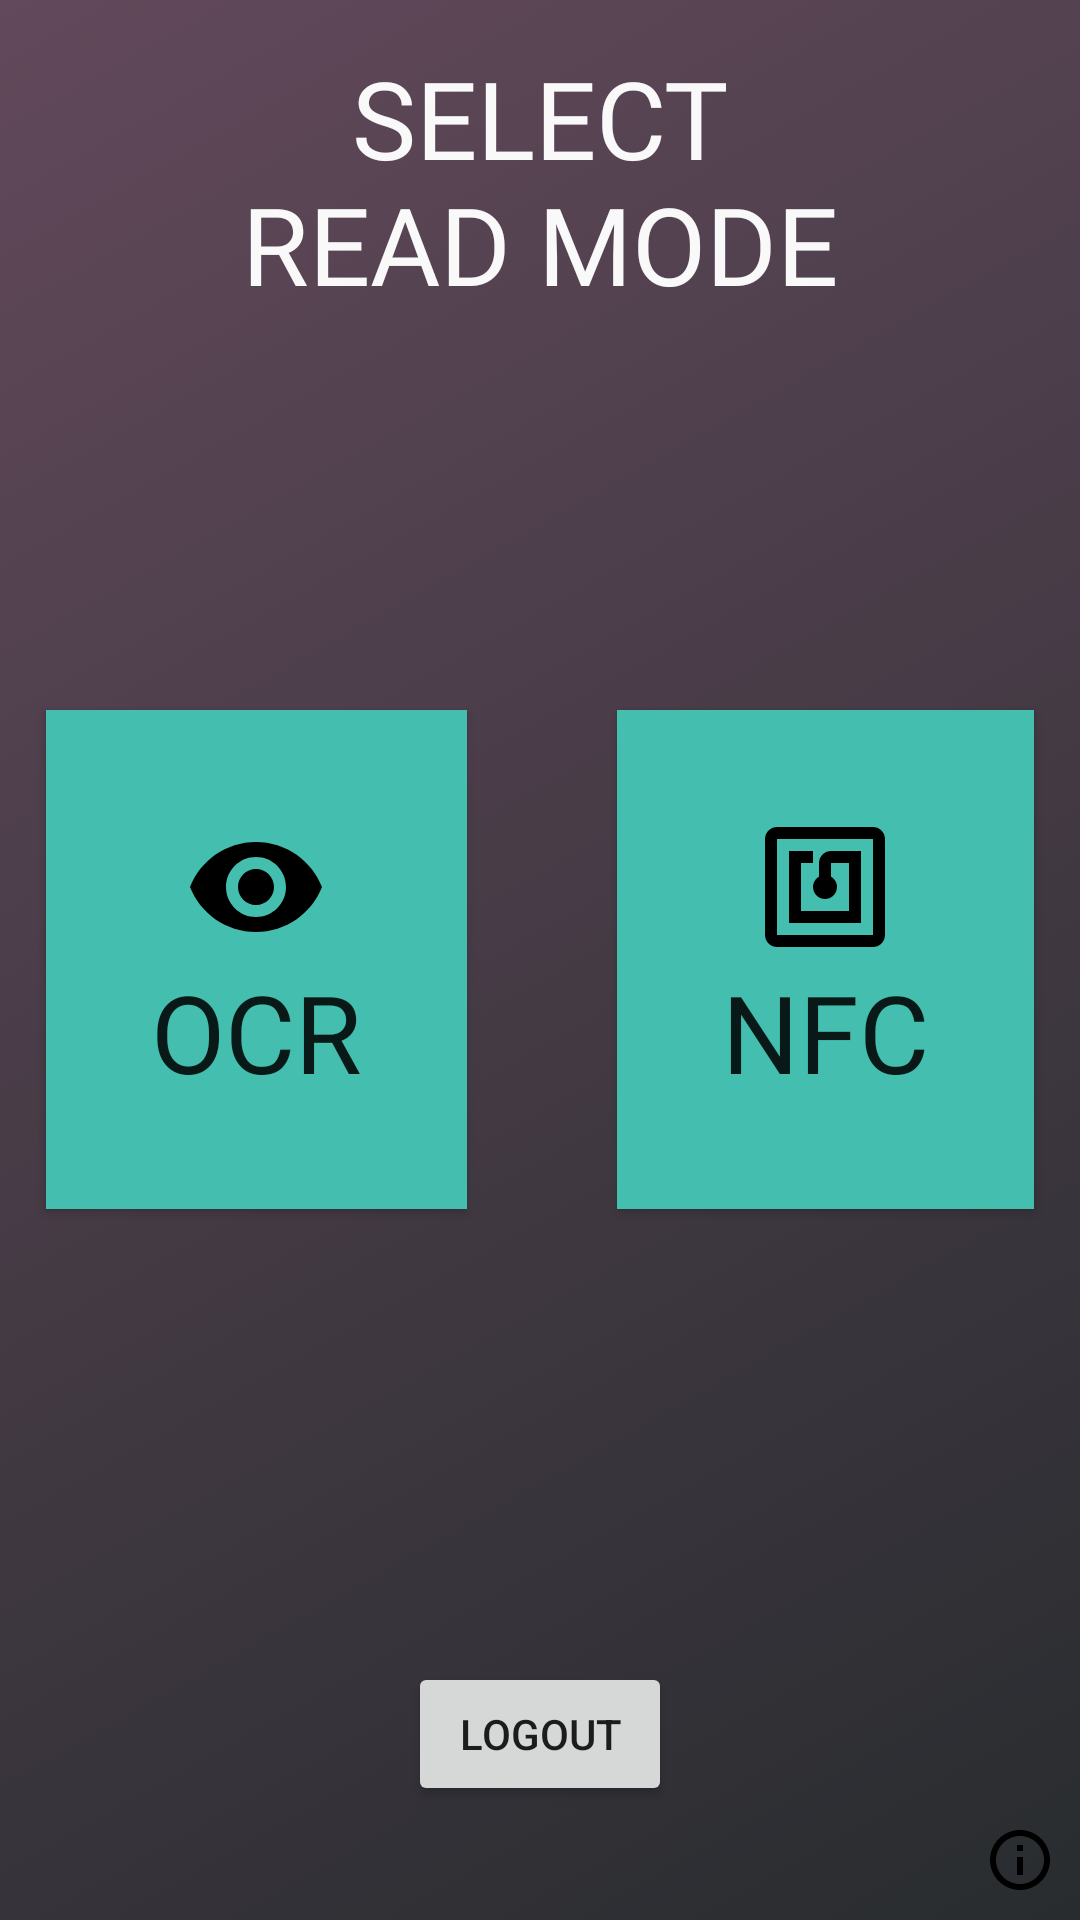

Layout XML and referenced resources for this Android screen:
<!-- AndroidManifest.xml: application theme AppTheme -->
<!-- res/layout/activity_read_mode.xml -->
<?xml version="1.0" encoding="utf-8"?>
<android.support.constraint.ConstraintLayout
    xmlns:android="http://schemas.android.com/apk/res/android"
    xmlns:app="http://schemas.android.com/apk/res-auto"
    xmlns:tools="http://schemas.android.com/tools"
    android:layout_width="match_parent"
    android:layout_height="match_parent"
    android:background="@drawable/background_odoo">

    <FrameLayout
        android:id="@+id/frameLayout"
        android:layout_width="match_parent"
        android:layout_height="match_parent">

        <TextView
            android:id="@+id/textView"
            android:layout_width="match_parent"
            android:layout_height="wrap_content"
            android:fontFamily="@font/open_sans_bold"
            android:text="@string/select_read_mode"
            android:textAlignment="center"
            android:layout_marginTop="15dp"
            android:textColor="@color/colorTextPrimary"
            android:textSize="36sp" />

        <LinearLayout
            android:layout_width="match_parent"
            android:layout_height="match_parent"
            android:gravity="center_vertical|center"
            android:orientation="horizontal">


            <Button
                android:id="@+id/btnOCR"
                style="@style/Widget.AppCompat.Button"
                android:layout_width="wrap_content"
                android:layout_height="wrap_content"
                android:layout_marginRight="50dp"
                android:background="@color/colorPrimary"
                android:fontFamily="@font/open_sans_bold"
                android:padding="35dp"
                android:drawableTop="@drawable/ic_visibility_black_48dp"
                android:text="OCR"
                android:textSize="36sp" />

            <Button
                android:id="@+id/btnNFC"
                android:layout_width="wrap_content"
                android:layout_height="wrap_content"
                android:background="@color/colorPrimary"
                android:fontFamily="@font/open_sans_bold"
                android:drawableTop="@drawable/ic_nfc_black_48dp"
                android:text="NFC"
                android:padding="35dp"
                android:textSize="36sp" />

        </LinearLayout>

        <FrameLayout
            android:layout_width="match_parent"
            android:layout_height="match_parent">

            <Button
                android:id="@+id/btnCloseApp"
                android:layout_width="wrap_content"
                android:layout_height="wrap_content"
                android:layout_gravity="bottom|center"
                android:layout_marginBottom="38dp"
                android:baselineAlignBottom="false"
                android:clickable="false"
                android:text="@string/logout" />

            <ImageButton
                android:id="@+id/btnInfo"
                android:layout_width="wrap_content"
                android:layout_height="wrap_content"
                android:layout_gravity="bottom|right"
                android:baselineAlignBottom="false"
                android:layout_marginRight="8dp"
                android:layout_marginBottom="8dp"
                android:clickable="false"
                android:src="@drawable/ic_info_outline_black_24dp"
                android:background="@android:color/transparent"/>
        </FrameLayout>

    </FrameLayout>

</android.support.constraint.ConstraintLayout>
<!-- resources referenced by this layout -->
<resources>
  <color name="colorPrimary">#44bfaf</color>
  <color name="colorTextPrimary">#f9f9f9</color>
  <!-- drawable background_odoo (drawable) -->
  <?xml version="1.0" encoding="utf-8"?>
  <selector xmlns:android="http://schemas.android.com/apk/res/android">
      <item>
          <shape>
              <gradient android:angle="135" android:endColor="@color/colorBackgroundEnd" android:startColor="@color/colorBackground" android:type="linear" />
          </shape>
      </item>
  </selector>
  <!-- drawable ic_info_outline_black_24dp (drawable) -->
  <vector android:height="24dp" android:viewportHeight="24.0"
      android:viewportWidth="24.0" android:width="24dp" xmlns:android="http://schemas.android.com/apk/res/android">
      <path android:fillColor="#FF000000" android:pathData="M11,17h2v-6h-2v6zM12,2C6.48,2 2,6.48 2,12s4.48,10 10,10 10,-4.48 10,-10S17.52,2 12,2zM12,20c-4.41,0 -8,-3.59 -8,-8s3.59,-8 8,-8 8,3.59 8,8 -3.59,8 -8,8zM11,9h2L13,7h-2v2z"/>
  </vector>
  <!-- drawable ic_nfc_black_48dp (drawable) -->
  <vector android:height="48dp" android:viewportHeight="24.0"
      android:viewportWidth="24.0" android:width="48dp" xmlns:android="http://schemas.android.com/apk/res/android">
      <path android:fillColor="#FF000000" android:pathData="M20,2L4,2c-1.1,0 -2,0.9 -2,2v16c0,1.1 0.9,2 2,2h16c1.1,0 2,-0.9 2,-2L22,4c0,-1.1 -0.9,-2 -2,-2zM20,20L4,20L4,4h16v16zM18,6h-5c-1.1,0 -2,0.9 -2,2v2.28c-0.6,0.35 -1,0.98 -1,1.72 0,1.1 0.9,2 2,2s2,-0.9 2,-2c0,-0.74 -0.4,-1.38 -1,-1.72L13,8h3v8L8,16L8,8h2L10,6L6,6v12h12L18,6z"/>
  </vector>
  <!-- drawable ic_visibility_black_48dp (drawable) -->
  <vector android:height="48dp" android:viewportHeight="24.0"
      android:viewportWidth="24.0" android:width="48dp" xmlns:android="http://schemas.android.com/apk/res/android">
      <path android:fillColor="#FF000000" android:pathData="M12,4.5C7,4.5 2.73,7.61 1,12c1.73,4.39 6,7.5 11,7.5s9.27,-3.11 11,-7.5c-1.73,-4.39 -6,-7.5 -11,-7.5zM12,17c-2.76,0 -5,-2.24 -5,-5s2.24,-5 5,-5 5,2.24 5,5 -2.24,5 -5,5zM12,9c-1.66,0 -3,1.34 -3,3s1.34,3 3,3 3,-1.34 3,-3 -1.34,-3 -3,-3z"/>
  </vector>
  <string name="logout">LOGOUT</string>
  <string name="select_read_mode">SELECT\nREAD MODE</string>
  <style name="AppTheme" parent="Theme.AppCompat.Light.NoActionBar">
          
          <item name="android:windowFullscreen">true</item>
          <item name="colorPrimary">@color/colorPrimary</item>
          <item name="colorPrimaryDark">@color/colorPrimaryDark</item>
          <item name="colorAccent">@color/colorAccent</item>
          <item name="colorControlNormal">@color/colorTextHint</item>
      </style>
  <color name="colorBackgroundEnd">#62495B</color>
  <color name="colorBackground">#282c2f</color>
  <color name="colorPrimaryDark">#303F9F</color>
  <color name="colorAccent">#FF4081</color>
  <color name="colorTextHint">#838383</color>
</resources>
